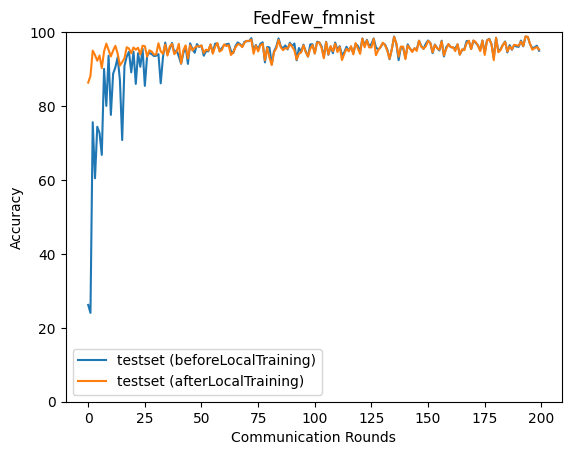

The file beside this chart, header and first rows:
epoch, accuracy_test_before, accuracy_test_after
0, 26.19, 86.33
1, 24.03, 88.16
2, 75.63, 94.99
3, 60.46, 93.77
4, 74.4, 92.26
5, 72.73, 93.67
6, 66.78, 90.27
7, 90.06, 94.78
8, 80.04, 96.88
9, 93.63, 95.14
10, 77.59, 93.44
11, 88.76, 95.01
12, 90.5, 96.3
13, 93.21, 94.21
14, 87, 90.96
15, 70.8, 91.89
16, 90.85, 92.92
17, 93.4, 95.9
18, 94.7, 95.56
19, 89.1, 94.29
20, 94.71, 95.85
21, 85.99, 95.24
22, 94.29, 95.78
23, 90.63, 93.96
24, 95.51, 96.32
25, 85.45, 96.2
26, 93.57, 93.37
27, 94.4, 95.08
28, 94.05, 94.75
29, 93.54, 93.94
30, 93.6, 93.95
31, 94.04, 96.98
32, 86.14, 94.82
33, 93.22, 94.14
34, 97.18, 96.64
35, 94.02, 93.65
36, 95.56, 96.13
37, 97.07, 96.8
38, 94.47, 94.03
39, 95.06, 94.78
40, 93.42, 96.83
41, 91.44, 91.49
42, 94.35, 95.09
43, 96.0, 96.43
44, 91.41, 92.88
45, 96.96, 96.46
46, 95.41, 95.03
47, 94.41, 95.79
48, 96.76, 96.2
49, 95.98, 96.14
50, 96.35, 96.39
51, 93.61, 94.37
52, 94.86, 95.25
53, 94.79, 95.02
54, 96.63, 96.67
55, 94.41, 94.17
56, 96.89, 96.04
57, 96.88, 97.07
58, 94.88, 94.73
59, 95.74, 95.19
... 140 more rows
